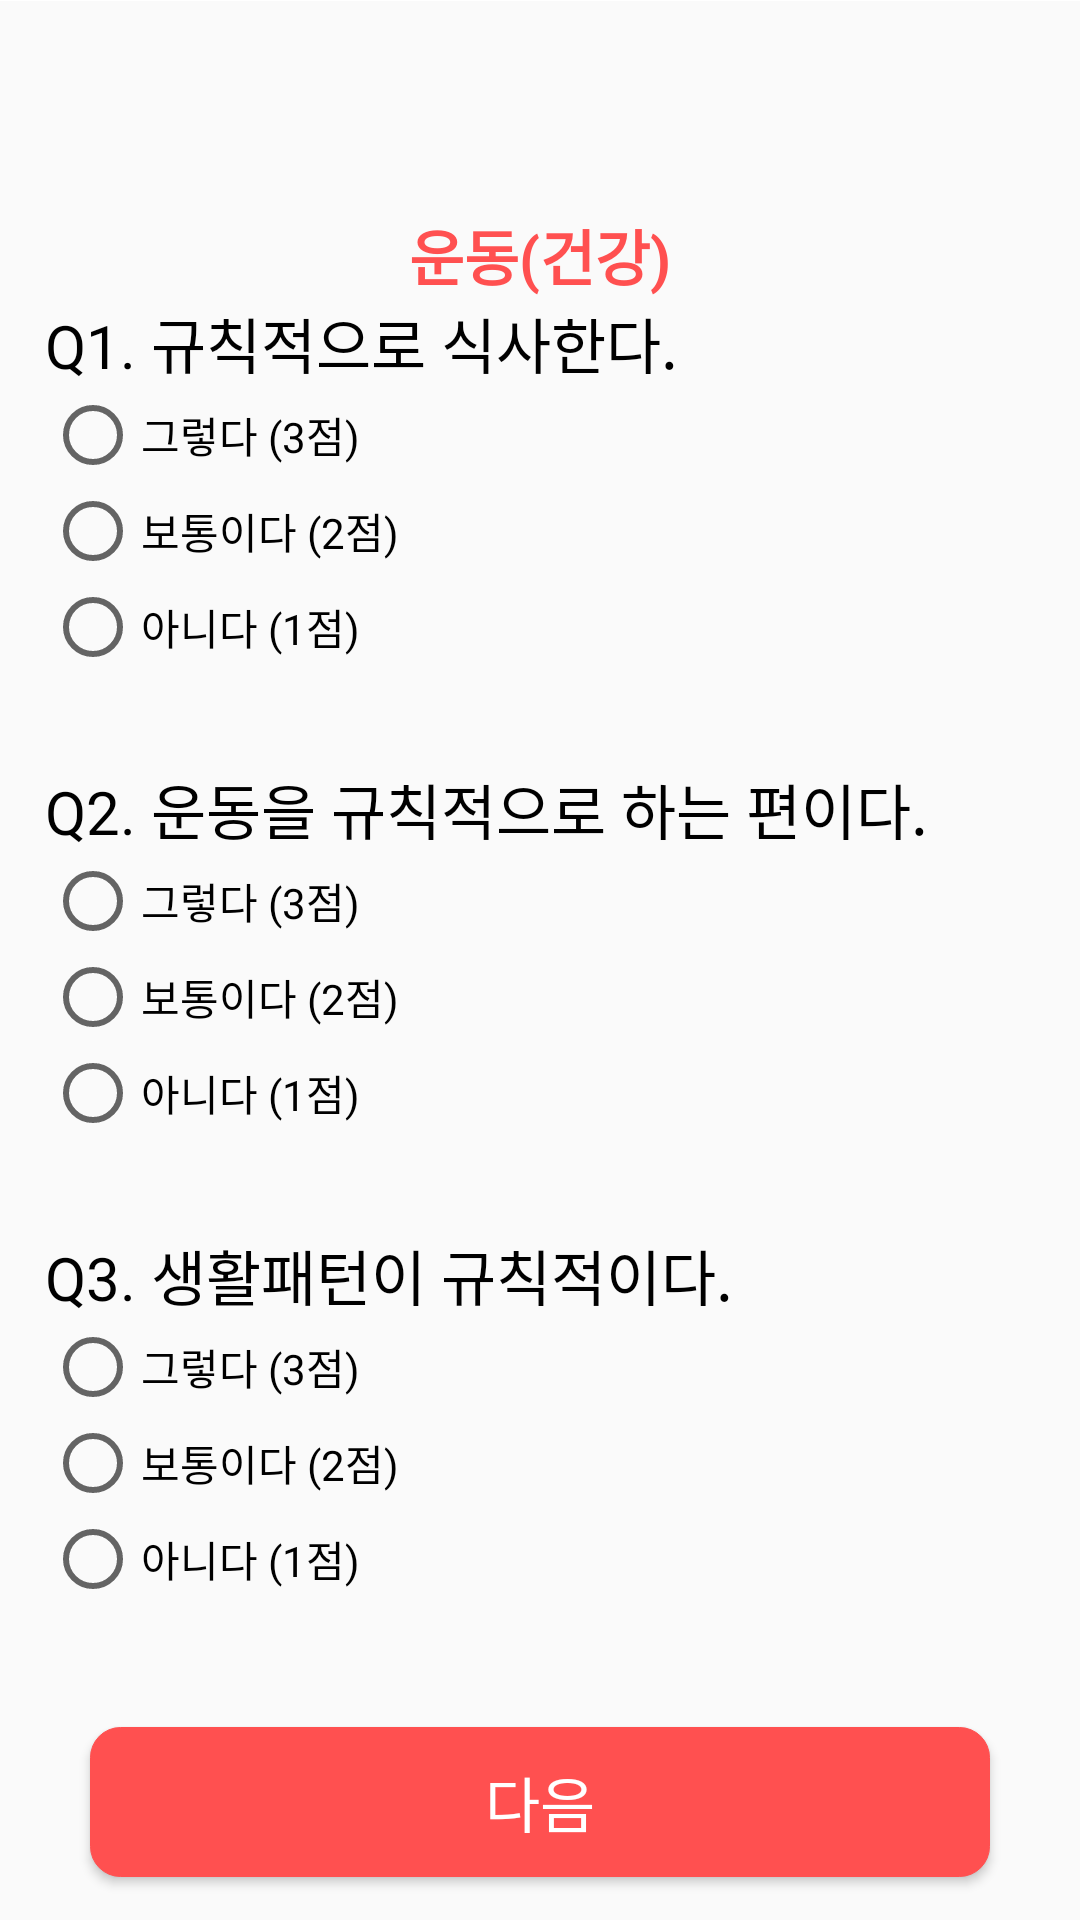

Android layout source for this screen:
<!-- AndroidManifest.xml: application theme Theme.PowerJ -->
<!-- res/layout/survey_exercise.xml -->
<?xml version="1.0" encoding="utf-8"?>
<LinearLayout xmlns:android="http://schemas.android.com/apk/res/android"
    android:orientation="vertical"
    android:layout_width="match_parent"
    android:layout_height="match_parent"
    android:gravity="center">

    <com.google.android.material.appbar.AppBarLayout
        android:layout_width="match_parent"
        android:layout_height="wrap_content">

        <androidx.appcompat.widget.Toolbar
            android:layout_width="match_parent"
            android:layout_height="?attr/actionBarSize"
            android:background="#ffffff"
            android:theme="@style/Theme.AppCompat">

            <ImageView
                android:layout_width="50dp"
                android:layout_height="80dp"
                android:layout_gravity="center"
                android:background="@drawable/mainlogo" />

        </androidx.appcompat.widget.Toolbar>
    </com.google.android.material.appbar.AppBarLayout>

    <TextView
        android:id="@+id/surveytext5"
        android:layout_width="wrap_content"
        android:layout_height="wrap_content"
        android:layout_marginTop="70dp"
        android:text="운동(건강)"
        android:textSize="20dp"
        android:textStyle="bold"
        android:textColor="#FF5050"/>
    <ScrollView
        android:layout_width="330dp"
        android:layout_height="wrap_content"
        android:layout_marginBottom="40dp">

        <LinearLayout
            android:layout_width="match_parent"
            android:layout_height="wrap_content"
            android:orientation="vertical">

            <TextView
                android:id="@+id/surveytext6"
                android:layout_width="wrap_content"
                android:layout_height="wrap_content"
                android:text="Q1. 규칙적으로 식사한다."
                android:textSize="20dp"
                android:textColor="@color/black"/>
            <RadioGroup
                android:id="@+id/rg1"
                android:layout_width="wrap_content"
                android:layout_height="wrap_content"/>
            <RadioButton
                android:id="@+id/rbtn1"
                android:layout_width="match_parent"
                android:layout_height="wrap_content"
                android:text="그렇다 (3점)"/>
            <RadioButton
                android:id="@+id/rbtn2"
                android:layout_width="match_parent"
                android:layout_height="wrap_content"
                android:text="보통이다 (2점)"/>
            <RadioButton
                android:id="@+id/rbtn3"
                android:layout_width="match_parent"
                android:layout_height="wrap_content"
                android:layout_marginBottom="30dp"
                android:text="아니다 (1점)"/>

            <TextView
                android:id="@+id/surveytext7"
                android:layout_width="wrap_content"
                android:layout_height="wrap_content"
                android:text="Q2. 운동을 규칙적으로 하는 편이다."
                android:textSize="20dp"
                android:textColor="@color/black"/>

            <RadioGroup
                android:id="@+id/rg2"
                android:layout_width="wrap_content"
                android:layout_height="wrap_content"/>

            <RadioButton
                android:id="@+id/rbtn4"
                android:layout_width="match_parent"
                android:layout_height="wrap_content"
                android:text="그렇다 (3점)"/>
            <RadioButton
                android:id="@+id/rbtn5"
                android:layout_width="match_parent"
                android:layout_height="wrap_content"
                android:text="보통이다 (2점)"/>
            <RadioButton
                android:id="@+id/rbtn6"
                android:layout_width="match_parent"
                android:layout_height="wrap_content"
                android:layout_marginBottom="30dp"
                android:text="아니다 (1점)"/>

            <TextView
                android:id="@+id/surveytext8"
                android:layout_width="wrap_content"
                android:layout_height="wrap_content"
                android:text="Q3. 생활패턴이 규칙적이다."
                android:textSize="20dp"
                android:textColor="@color/black"/>

            <RadioGroup
                android:id="@+id/rg3"
                android:layout_width="wrap_content"
                android:layout_height="wrap_content"/>

            <RadioButton
                android:id="@+id/rbtn7"
                android:layout_width="match_parent"
                android:layout_height="wrap_content"
                android:text="그렇다 (3점)"/>
            <RadioButton
                android:id="@+id/rbtn8"
                android:layout_width="match_parent"
                android:layout_height="wrap_content"
                android:text="보통이다 (2점)"/>
            <RadioButton
                android:id="@+id/rbtn9"
                android:layout_width="match_parent"
                android:layout_height="wrap_content"
                android:text="아니다 (1점)"/>

        </LinearLayout>
    </ScrollView>

    <Button
        android:id="@+id/surveybtn2"
        android:layout_width="300dp"
        android:layout_height="50dp"
        android:layout_gravity="center"
        android:layout_marginBottom="70dp"
        android:background="@drawable/main_btn"
        android:text="다음"
        android:textColor="@color/white"
        android:textSize="20sp"/>
</LinearLayout>
<!-- resources referenced by this layout -->
<resources>
  <color name="black">#FF000000</color>
  <color name="white">#FFFFFFFF</color>
  <!-- drawable main_btn (drawable) -->
  <?xml version="1.0" encoding="utf-8"?>
  <shape xmlns:android="http://schemas.android.com/apk/res/android"
      android:padding="10dp"
      android:shape="rectangle" >
      <solid android:color="#FF5050" />
      <stroke android:width="100dp"
          android:color="#FF5050" />
      <corners
          android:bottomLeftRadius="10dp"
          android:bottomRightRadius="10dp"
          android:topLeftRadius="10dp"
          android:topRightRadius="10dp" />
      <stroke android:width="0.1dp"></stroke>
  </shape>
  <!-- drawable mainlogo: png bitmap (drawable-v24, 123101 bytes) -->
  <style name="Theme.PowerJ" parent="Theme.AppCompat.Light">
          
          <item name="colorPrimary">@color/purple_500</item>
          <item name="colorPrimaryVariant">@color/purple_700</item>
          <item name="colorOnPrimary">@color/white</item>
          
          <item name="colorSecondary">@color/teal_200</item>
          <item name="colorSecondaryVariant">@color/teal_700</item>
          <item name="colorOnSecondary">@color/black</item>
          
          <item name="android:statusBarColor">?attr/colorPrimaryVariant</item>
          
  
          <item name="windowActionBar">false</item>
          <item name="windowNoTitle">true</item>
      </style>
  <color name="purple_500">#FF6200EE</color>
  <color name="purple_700">#FF3700B3</color>
  <color name="teal_200">#FF03DAC5</color>
  <color name="teal_700">#FF018786</color>
</resources>
